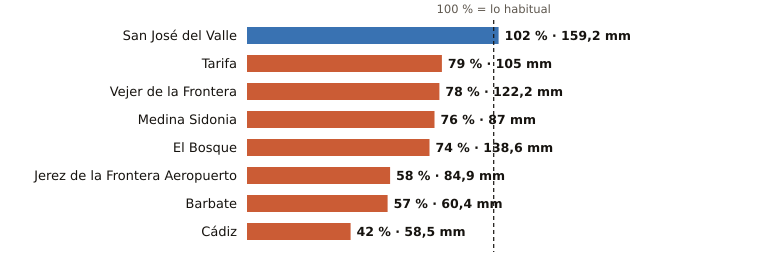

The data file committed next to this chart (first rows):
estacion, provincia, indicativo, mm_otono, referencia_mm, pct, periodo_referencia, hasta, hora
San José del Valle, Cádiz, 5950X, 159.2, 156.4, 102, 2008-2025, 2026-11-13, 15
Tarifa, Cádiz, 6001, 105.0, 132.7, 79, 1991-2020, 2026-11-13, 15
Vejer de la Frontera, Cádiz, 5995B, 122.2, 156.6, 78, 1991-2020, 2026-11-13, 15
Medina Sidonia, Cádiz, 5983X, 87.0, 114.6, 76, 2006-2025, 2026-11-13, 14
El Bosque, Cádiz, 5941X, 138.6, 188.3, 74, 2008-2025, 2026-11-13, 14
Jerez de la Frontera Aeropuerto, Cádiz, 5960, 84.9, 146.2, 58, 1991-2020, 2026-11-13, 15
Barbate, Cádiz, 5996B, 60.4, 105.3, 57, 2010-2025, 2026-11-13, 14
Cádiz, Cádiz, 5973, 58.5, 138.9, 42, 1991-2020, 2026-11-13, 15
